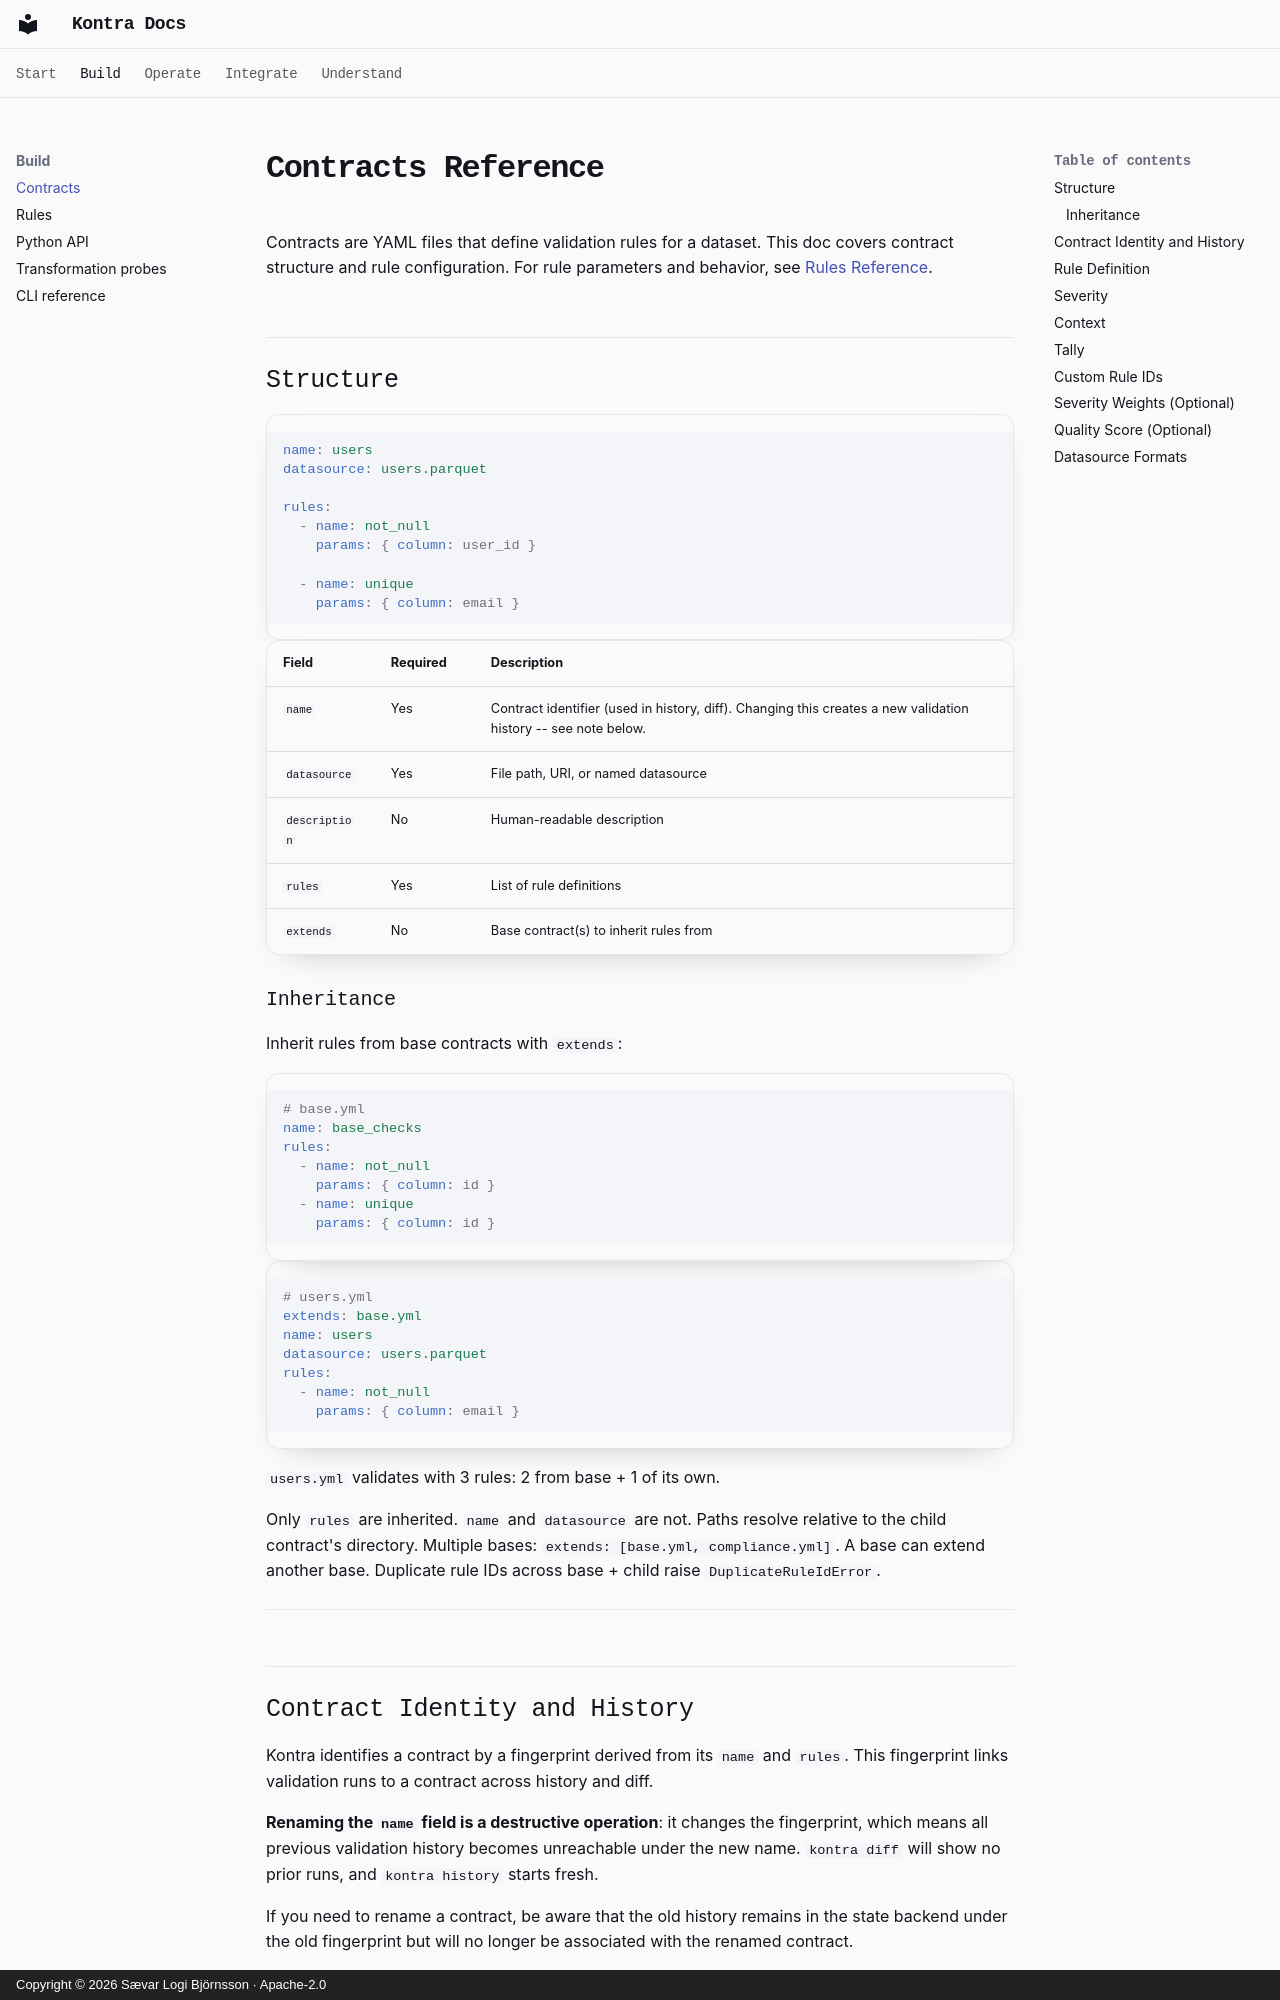

repository: Saevarl/Kontra · page: reference/contracts/index.html · generator: mkdocs · copyright: Copyright © 2026 Sævar Logi Björnsson · Apache-2.0

# Contracts Reference

Contracts are YAML files that define validation rules for a dataset. This doc covers contract structure and rule configuration. For rule parameters and behavior, see [Rules Reference](rules.md).

## Structure

```yaml
name: users
datasource: users.parquet

rules:
  - name: not_null
    params: { column: user_id }

  - name: unique
    params: { column: email }
```

| Field | Required | Description |
|-------|----------|-------------|
| `name` | Yes | Contract identifier (used in history, diff). Changing this creates a new validation history -- see note below. |
| `datasource` | Yes | File path, URI, or named datasource |
| `description` | No | Human-readable description |
| `rules` | Yes | List of rule definitions |
| `extends` | No | Base contract(s) to inherit rules from |

### Inheritance

Inherit rules from base contracts with `extends`:

```yaml
# base.yml
name: base_checks
rules:
  - name: not_null
    params: { column: id }
  - name: unique
    params: { column: id }
```

```yaml
# users.yml
extends: base.yml
name: users
datasource: users.parquet
rules:
  - name: not_null
    params: { column: email }
```

`users.yml` validates with 3 rules: 2 from base + 1 of its own.

Only `rules` are inherited. `name` and `datasource` are not. Paths resolve relative to the child contract's directory. Multiple bases: `extends: [base.yml, compliance.yml]`. A base can extend another base. Duplicate rule IDs across base + child raise `DuplicateRuleIdError`.

---
